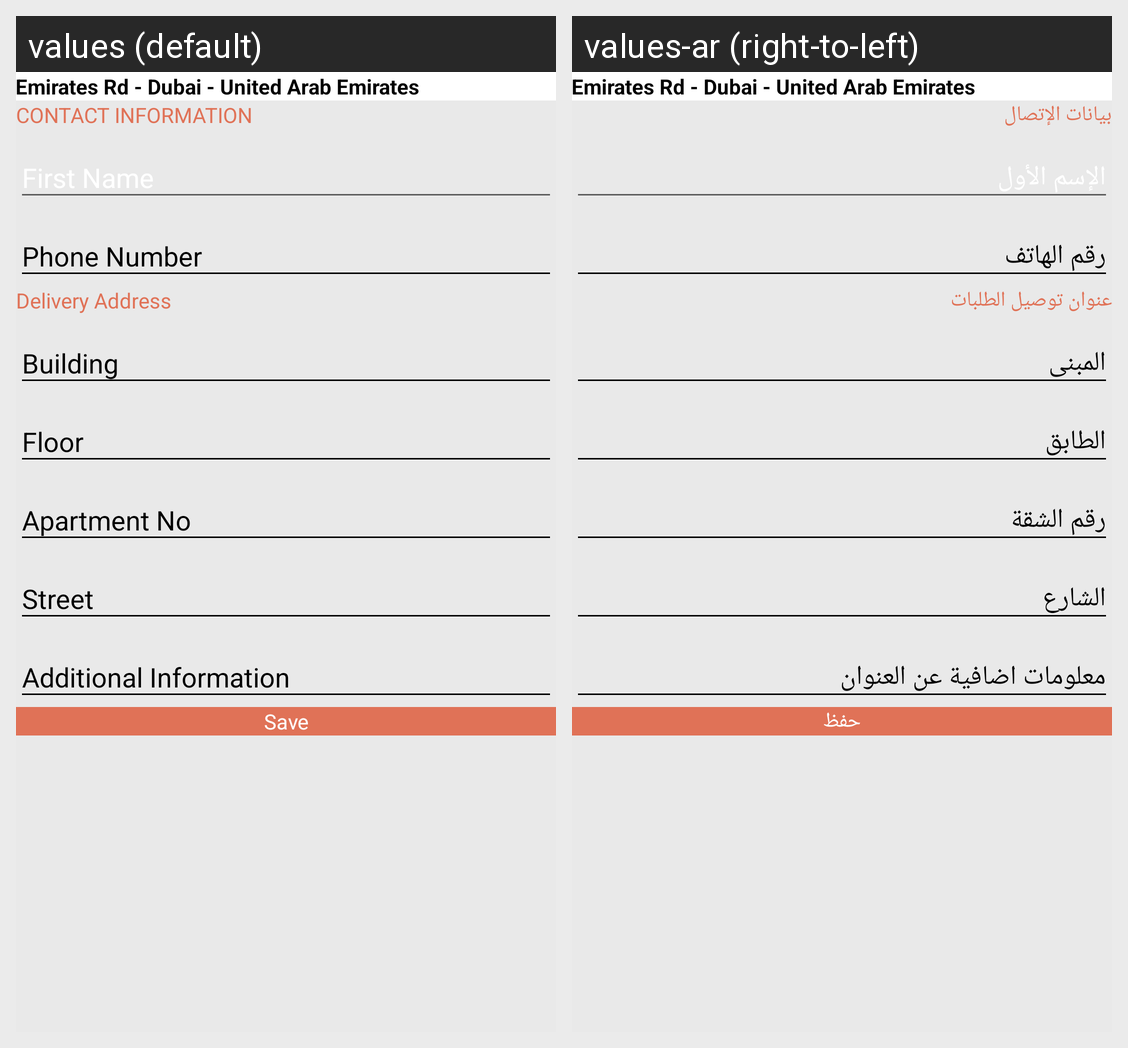

Translations of the strings shown on this Android screen, per locale in the grid:
Android screen res/layout/content_delivery_address_info.xml rendered under 2 locales, left to right: values (default), values-ar (right-to-left). Device: Nexus 5 (rendered at 1080×1920; each locale shown at half size, 540×960, under a caption strip naming it); theme AppTheme.
Strings drawn on this screen, with the default value and each locale's value (text and hints the layout hard-codes, and strings that could not be matched under every locale, appear in the picture but are not listed):

contact_information
  values: CONTACT INFORMATION
  values-ar: بيانات الإتصال

first_name
  values: First Name
  values-ar: الإسم الأول

delivery_address
  values: Delivery Address
  values-ar: عنوان توصيل الطلبات

save
  values: Save
  values-ar: حفظ
